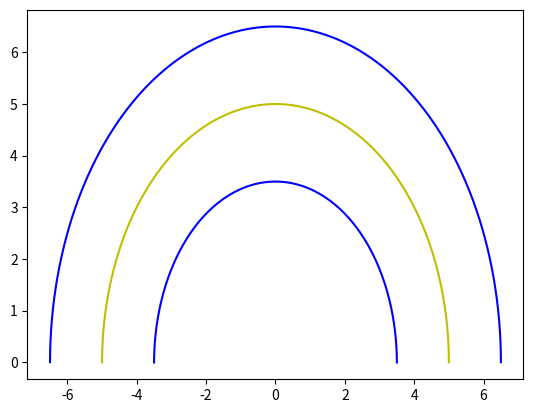

This figure's Python source:
import numpy as np
from math import *
import matplotlib.pyplot as plt


def frenet_to_cartesian1D(rs, rx, ry, rtheta, s_condition, d_condition):
    if fabs(rs - s_condition[0]) >= 1.0e-6:
        print("The reference point s and s_condition[0] don't match")

    cos_theta_r = cos(rtheta)
    sin_theta_r = sin(rtheta)

    x = rx - sin_theta_r * d_condition[0]
    y = ry + cos_theta_r * d_condition[0]
    return x, y


theta = np.linspace(0, np.pi, 10)
x = 5.0 * np.cos(theta)
y = 5.0 * np.sin(theta)
s = theta * 5.0

fx = np.poly1d(np.polyfit(s, x, 5))
dfx = fx.deriv()

fy = np.poly1d(np.polyfit(s, y, 5))
dfy = fy.deriv()

snew = np.linspace(0, 5 * np.pi, 1000)

newx = fx(snew)
newy = fy(snew)

left_bound = []
right_bound = []

for i in range(1000):
    rs = snew[i]
    rx = fx(rs)
    ry = fy(rs)

    drx = dfx(rs)
    dry = dfy(rs)

    rtheta = atan2(dry, drx)

    l_s_condition = np.array([rs])
    l_d_condition = np.array([1.5])
    lx, ly = frenet_to_cartesian1D(rs, rx, ry, rtheta, l_s_condition, l_d_condition)
    left_bound.append(np.array([lx, ly]))

    r_s_condition = np.array([rs])
    r_d_condition = np.array([-1.5])
    rx, ry = frenet_to_cartesian1D(rs, rx, ry, rtheta, r_s_condition, r_d_condition)
    right_bound.append(np.array([rx, ry]))
left_bound = np.array(left_bound)
right_bound = np.array(right_bound)

plt.plot(newx, newy, 'y')
plt.plot(left_bound[:, 0], left_bound[:, 1], 'b')
plt.plot(right_bound[:, 0], right_bound[:, 1], 'b')
plt.show()
